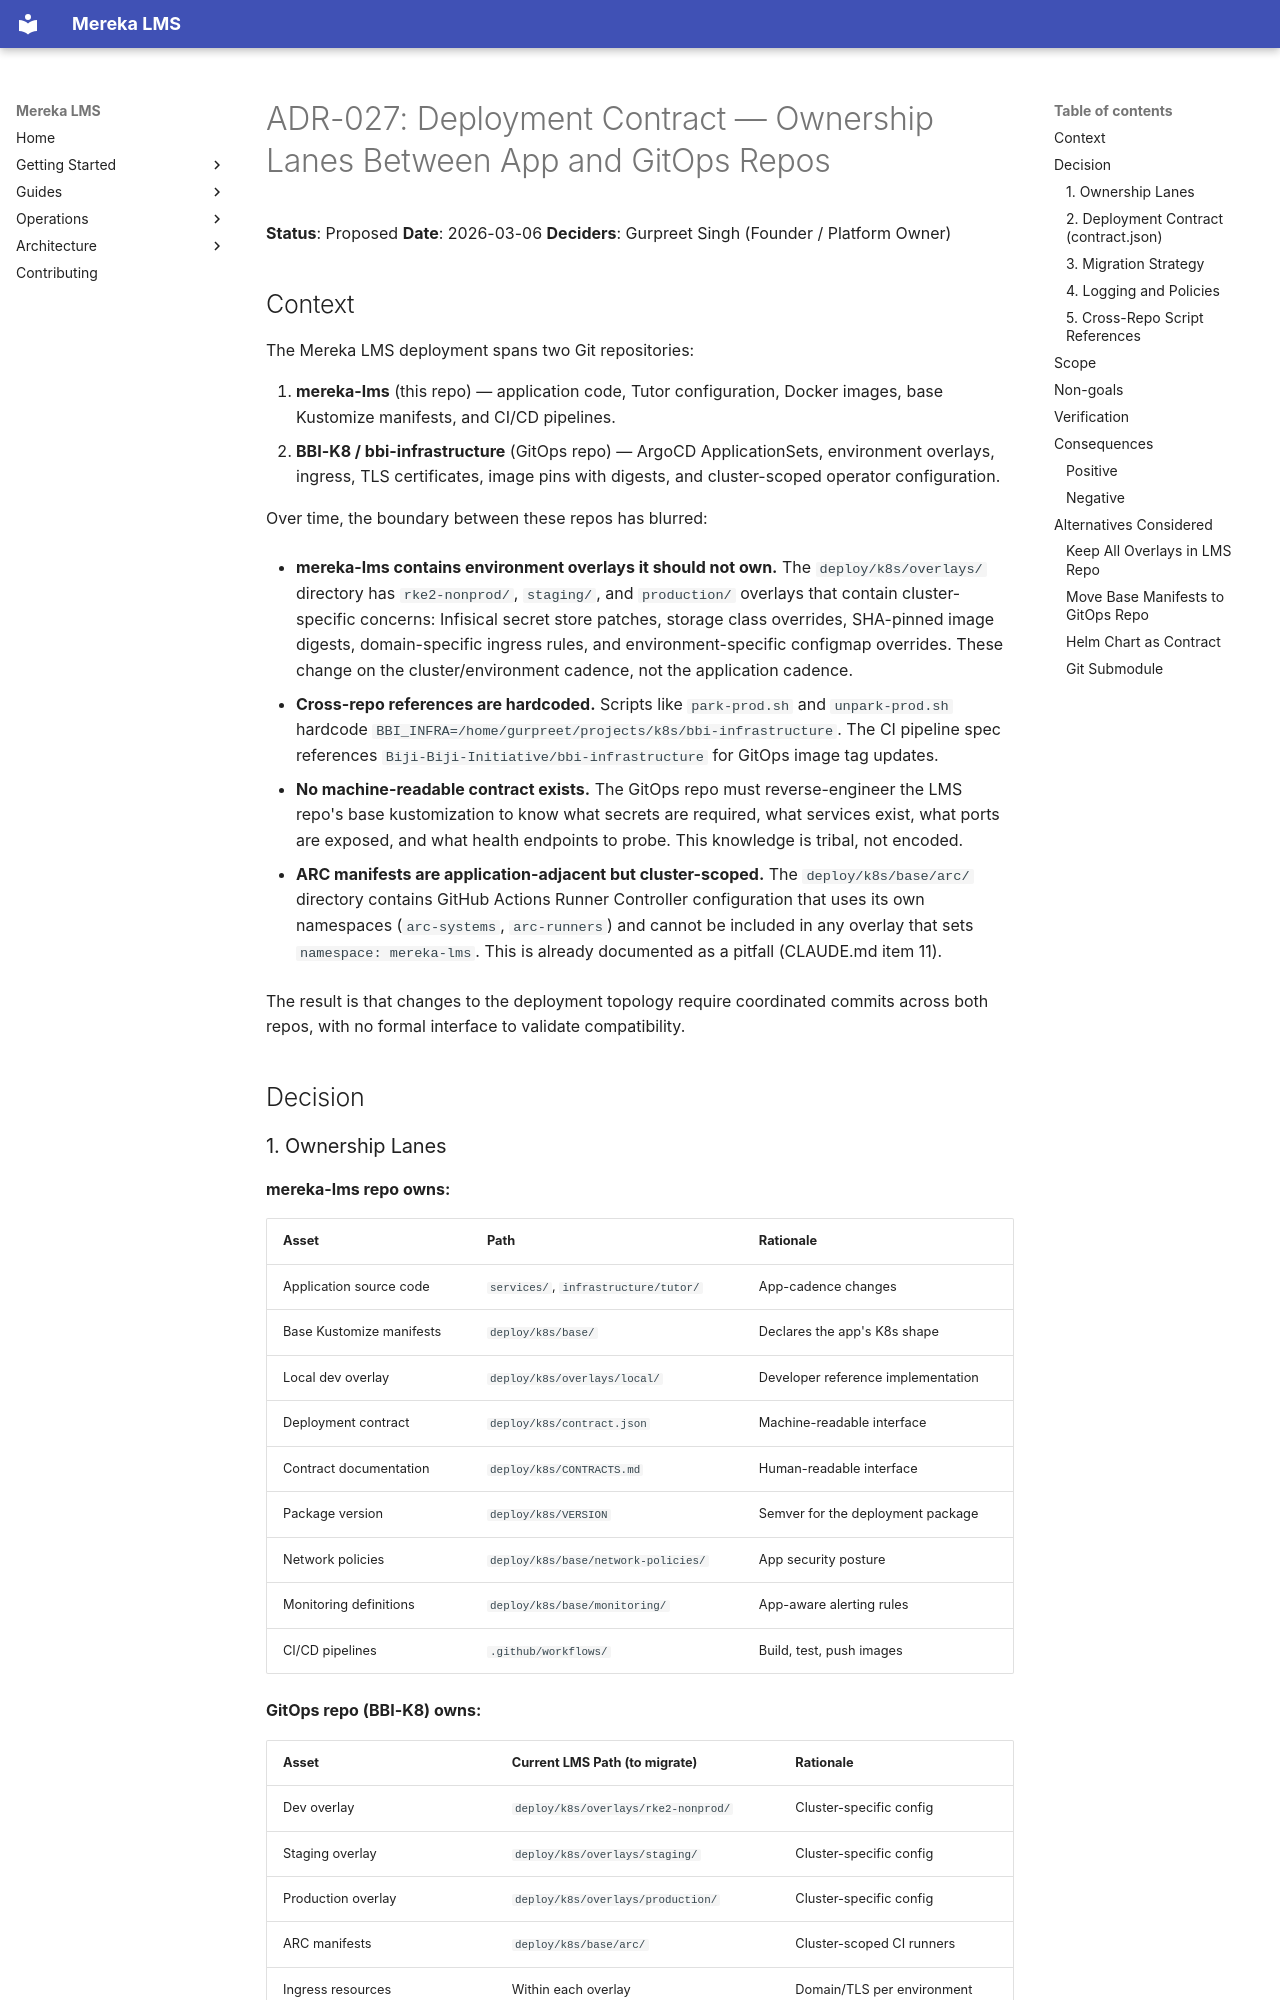

repository: lifeofgurpreet/mereka-lms-prototype · page: adr/rfc/027-deployment-contract-ownership-lanes/index.html · generator: mkdocs

---
id: ADR-027
title: Deployment Contract — Ownership Lanes Between App and GitOps Repos
decision_status: proposed
decision_type: foundation
rollout_state: planned
owner: engineering
created: '2026-03-06'
last_reviewed: '2026-03-07'
review_due: '2026-06-30'
supersedes: []
amends: []
depends_on:
- ADR-028
read_next:
- ADR-028
governs:
- platform.repo-boundary
- platform.control-plane
does_not_govern: []
related_oep: []
related_tutor_docs:
- https://docs.openedx.org
- https://docs.tutor.edly.io
related_specs: []
related_runbooks: []
related_evidence: []
fitness_functions: []
expiry_date: null
removal_condition: null
---

# ADR-027: Deployment Contract — Ownership Lanes Between App and GitOps Repos

**Status**: Proposed
**Date**: 2026-03-06
**Deciders**: Gurpreet Singh (Founder / Platform Owner)

## Context

The Mereka LMS deployment spans two Git repositories:

1. **mereka-lms** (this repo) — application code, Tutor configuration, Docker images, base
   Kustomize manifests, and CI/CD pipelines.
2. **BBI-K8 / bbi-infrastructure** (GitOps repo) — ArgoCD ApplicationSets, environment overlays,
   ingress, TLS certificates, image pins with digests, and cluster-scoped operator configuration.

Over time, the boundary between these repos has blurred:

- **mereka-lms contains environment overlays it should not own.** The `deploy/k8s/overlays/`
  directory has `rke2-nonprod/`, `staging/`, and `production/` overlays that contain
  cluster-specific concerns: Infisical secret store patches, storage class overrides, SHA-pinned
  image digests, domain-specific ingress rules, and environment-specific configmap overrides.
  These change on the cluster/environment cadence, not the application cadence.

- **Cross-repo references are hardcoded.** Scripts like `park-prod.sh` and `unpark-prod.sh`
  hardcode `BBI_INFRA=/home/gurpreet/projects/k8s/bbi-infrastructure`. The CI pipeline spec
  references `Biji-Biji-Initiative/bbi-infrastructure` for GitOps image tag updates.

- **No machine-readable contract exists.** The GitOps repo must reverse-engineer the LMS repo's
  base kustomization to know what secrets are required, what services exist, what ports are
  exposed, and what health endpoints to probe. This knowledge is tribal, not encoded.

- **ARC manifests are application-adjacent but cluster-scoped.** The `deploy/k8s/base/arc/`
  directory contains GitHub Actions Runner Controller configuration that uses its own namespaces
  (`arc-systems`, `arc-runners`) and cannot be included in any overlay that sets
  `namespace: mereka-lms`. This is already documented as a pitfall (CLAUDE.md item 11).

The result is that changes to the deployment topology require coordinated commits across both
repos, with no formal interface to validate compatibility.

## Decision
